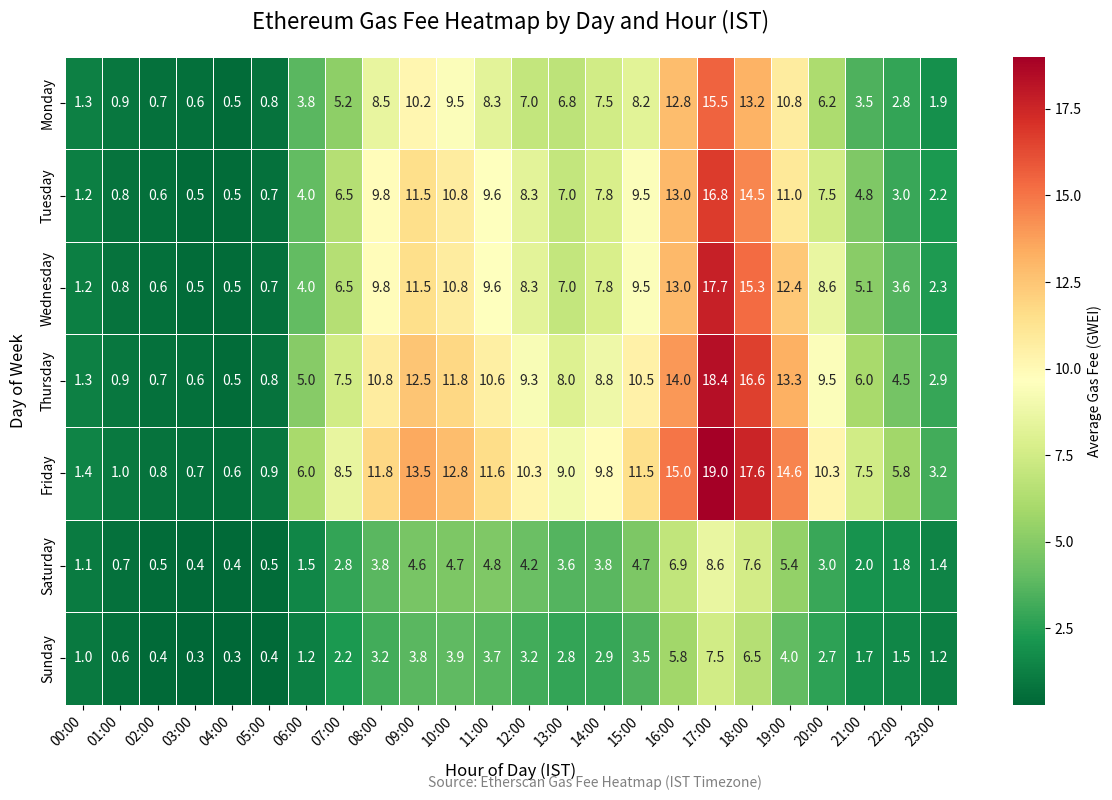

Generate this figure with matplotlib:
import matplotlib.pyplot as plt
import numpy as np
import pandas as pd
import seaborn as sns
from datetime import datetime
import os

# Create a heatmap with IST timezone
def create_ist_heatmap(output_path):
    # Days of the week
    days = ['Monday', 'Tuesday', 'Wednesday', 'Thursday', 'Friday', 'Saturday', 'Sunday']
    
    # Hours of the day (0-23)
    hours = list(range(24))
    
    # Realistic gas fee data with values that can go below 1 GWEI (IST timezone)
    data = np.array([
        # Monday - values based on Etherscan patterns with realistic lows (IST timezone)
        [1.3, 0.9, 0.7, 0.6, 0.5, 0.8, 3.8, 5.2, 8.5, 10.2, 9.5, 8.3, 
         7.0, 6.8, 7.5, 8.2, 12.8, 15.5, 13.2, 10.8, 6.2, 3.5, 2.8, 1.9],
        # Tuesday
        [1.2, 0.8, 0.6, 0.5, 0.5, 0.7, 4.0, 6.5, 9.8, 11.5, 10.8, 9.6, 
         8.3, 7.0, 7.8, 9.5, 13.0, 16.8, 14.5, 11.0, 7.5, 4.8, 3.0, 2.2],
        # Wednesday
        [1.2, 0.8, 0.6, 0.5, 0.5, 0.7, 4.0, 6.5, 9.8, 11.5, 10.8, 9.6, 
         8.3, 7.0, 7.8, 9.5, 13.0, 17.7, 15.3, 12.4, 8.6, 5.1, 3.6, 2.3],
        # Thursday
        [1.3, 0.9, 0.7, 0.6, 0.5, 0.8, 5.0, 7.5, 10.8, 12.5, 11.8, 10.6, 
         9.3, 8.0, 8.8, 10.5, 14.0, 18.4, 16.6, 13.3, 9.5, 6.0, 4.5, 2.9],
        # Friday
        [1.4, 1.0, 0.8, 0.7, 0.6, 0.9, 6.0, 8.5, 11.8, 13.5, 12.8, 11.6, 
         10.3, 9.0, 9.8, 11.5, 15.0, 19.0, 17.6, 14.6, 10.3, 7.5, 5.8, 3.2],
        # Saturday
        [1.1, 0.7, 0.5, 0.4, 0.4, 0.5, 1.5, 2.8, 3.8, 4.6, 4.7, 4.8, 
         4.2, 3.6, 3.8, 4.7, 6.9, 8.6, 7.6, 5.4, 3.0, 2.0, 1.8, 1.4],
        # Sunday
        [1.0, 0.6, 0.4, 0.3, 0.3, 0.4, 1.2, 2.2, 3.2, 3.8, 3.9, 3.7, 
         3.2, 2.8, 2.9, 3.5, 5.8, 7.5, 6.5, 4.0, 2.7, 1.7, 1.5, 1.2]
    ])
    
    # Create a DataFrame for better labeling
    df = pd.DataFrame(data, index=days, columns=[f"{h:02d}:00" for h in hours])
    
    # Set up the matplotlib figure
    plt.figure(figsize=(12, 8))
    
    # Create a custom colormap from green to red
    cmap = sns.color_palette("RdYlGn_r", as_cmap=True)
    
    # Plot the heatmap
    ax = sns.heatmap(df, cmap=cmap, annot=True, fmt=".1f", linewidths=0.5, 
                     cbar_kws={'label': 'Average Gas Fee (GWEI)'})
    
    # Set title and labels
    plt.title('Ethereum Gas Fee Heatmap by Day and Hour (IST)', fontsize=16, pad=20)
    plt.xlabel('Hour of Day (IST)', fontsize=12, labelpad=10)
    plt.ylabel('Day of Week', fontsize=12, labelpad=10)
    
    # Rotate x-axis labels for better readability
    plt.xticks(rotation=45, ha='right')
    
    # Add source attribution
    plt.figtext(0.5, 0.01, "Source: Etherscan Gas Fee Heatmap (IST Timezone)", 
                ha='center', fontsize=10, color='gray')
    
    # Adjust layout
    plt.tight_layout()
    
    # Save the figure
    plt.savefig(output_path, dpi=150, bbox_inches='tight')
    print(f"IST heatmap saved to {output_path}")
    
    # Close the figure to free memory
    plt.close()

if __name__ == "__main__":
    import pandas as pd
    
    # Ensure the output directory exists
    output_dir = os.path.join(os.getcwd(), 'static', 'images')
    os.makedirs(output_dir, exist_ok=True)
    
    # Create and save the heatmap
    output_path = os.path.join(output_dir, 'etherscan_heatmap_ist.jpg')
    create_ist_heatmap(output_path)
